Labelled photos from "traffic_sign_dataset", an image-classification folder in manelpuig/my_rUBot_mecanum. The possible labels are: forbidden, give way, left, nothing, right, stop.

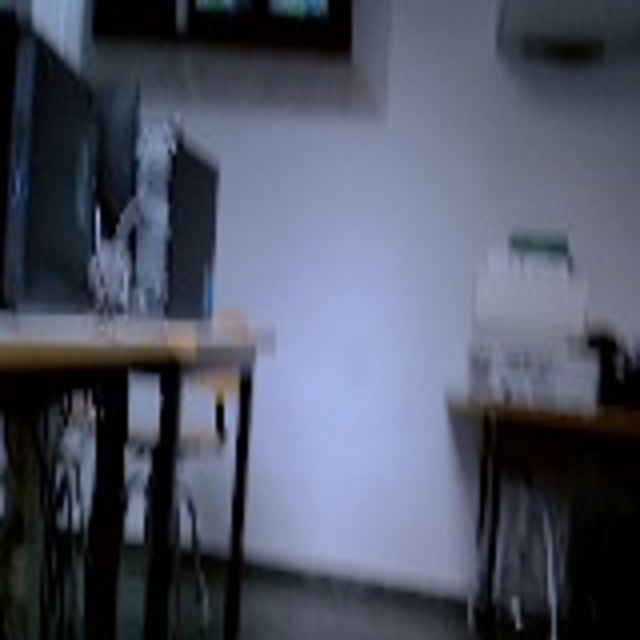
Label: nothing

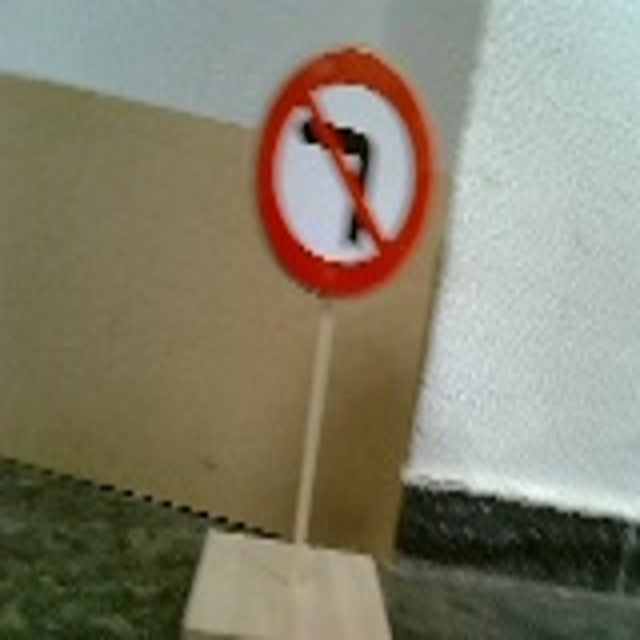
Label: left

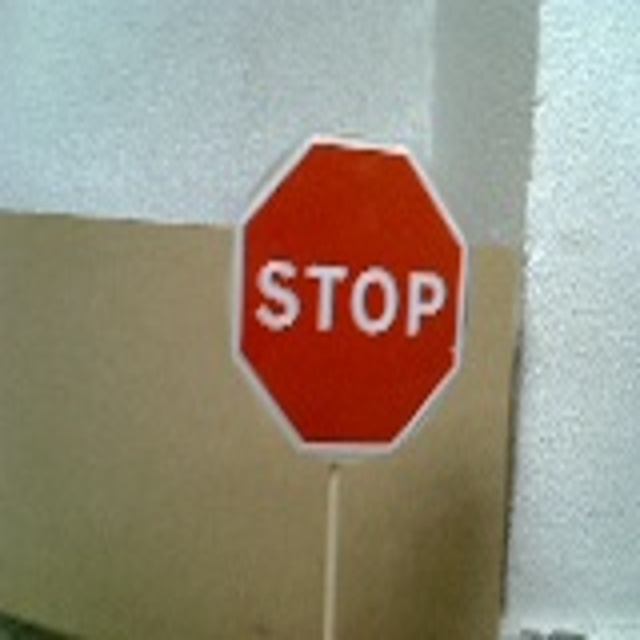
Label: stop

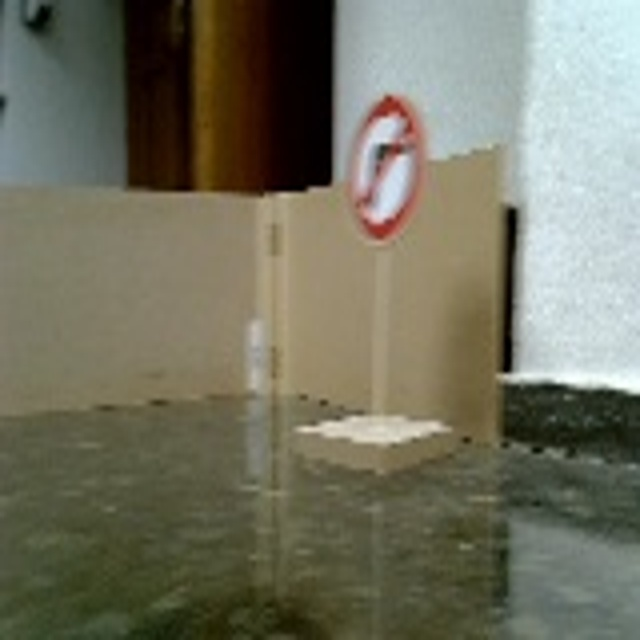
Label: right

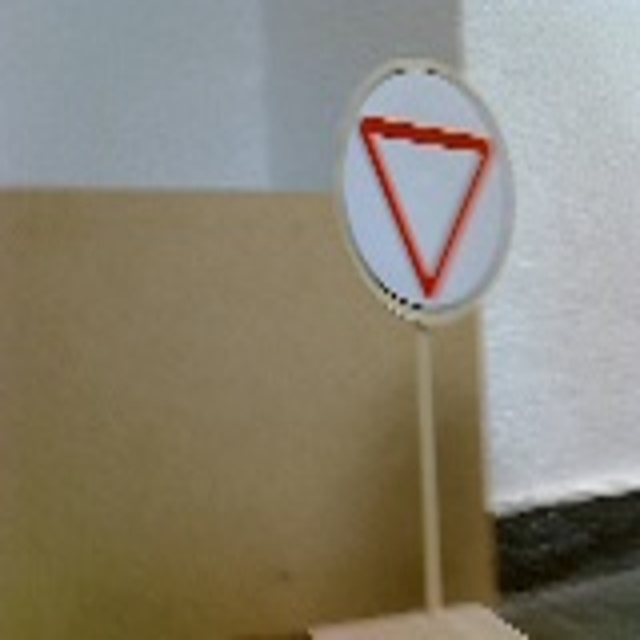
Label: give way

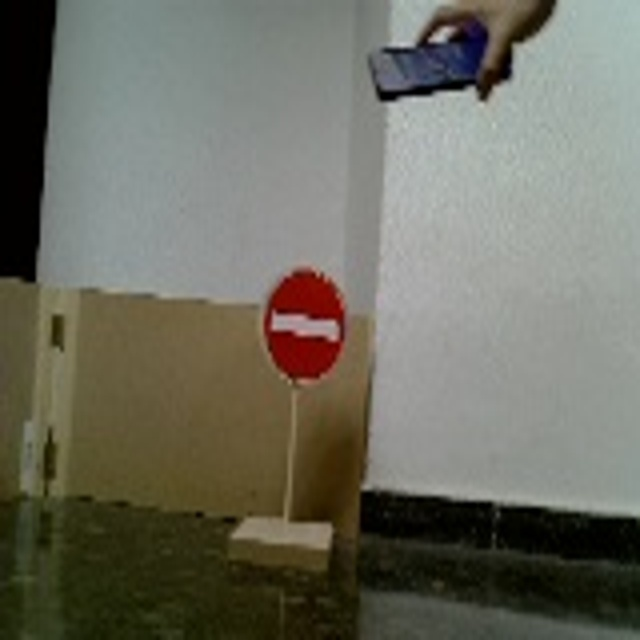
Label: forbidden
